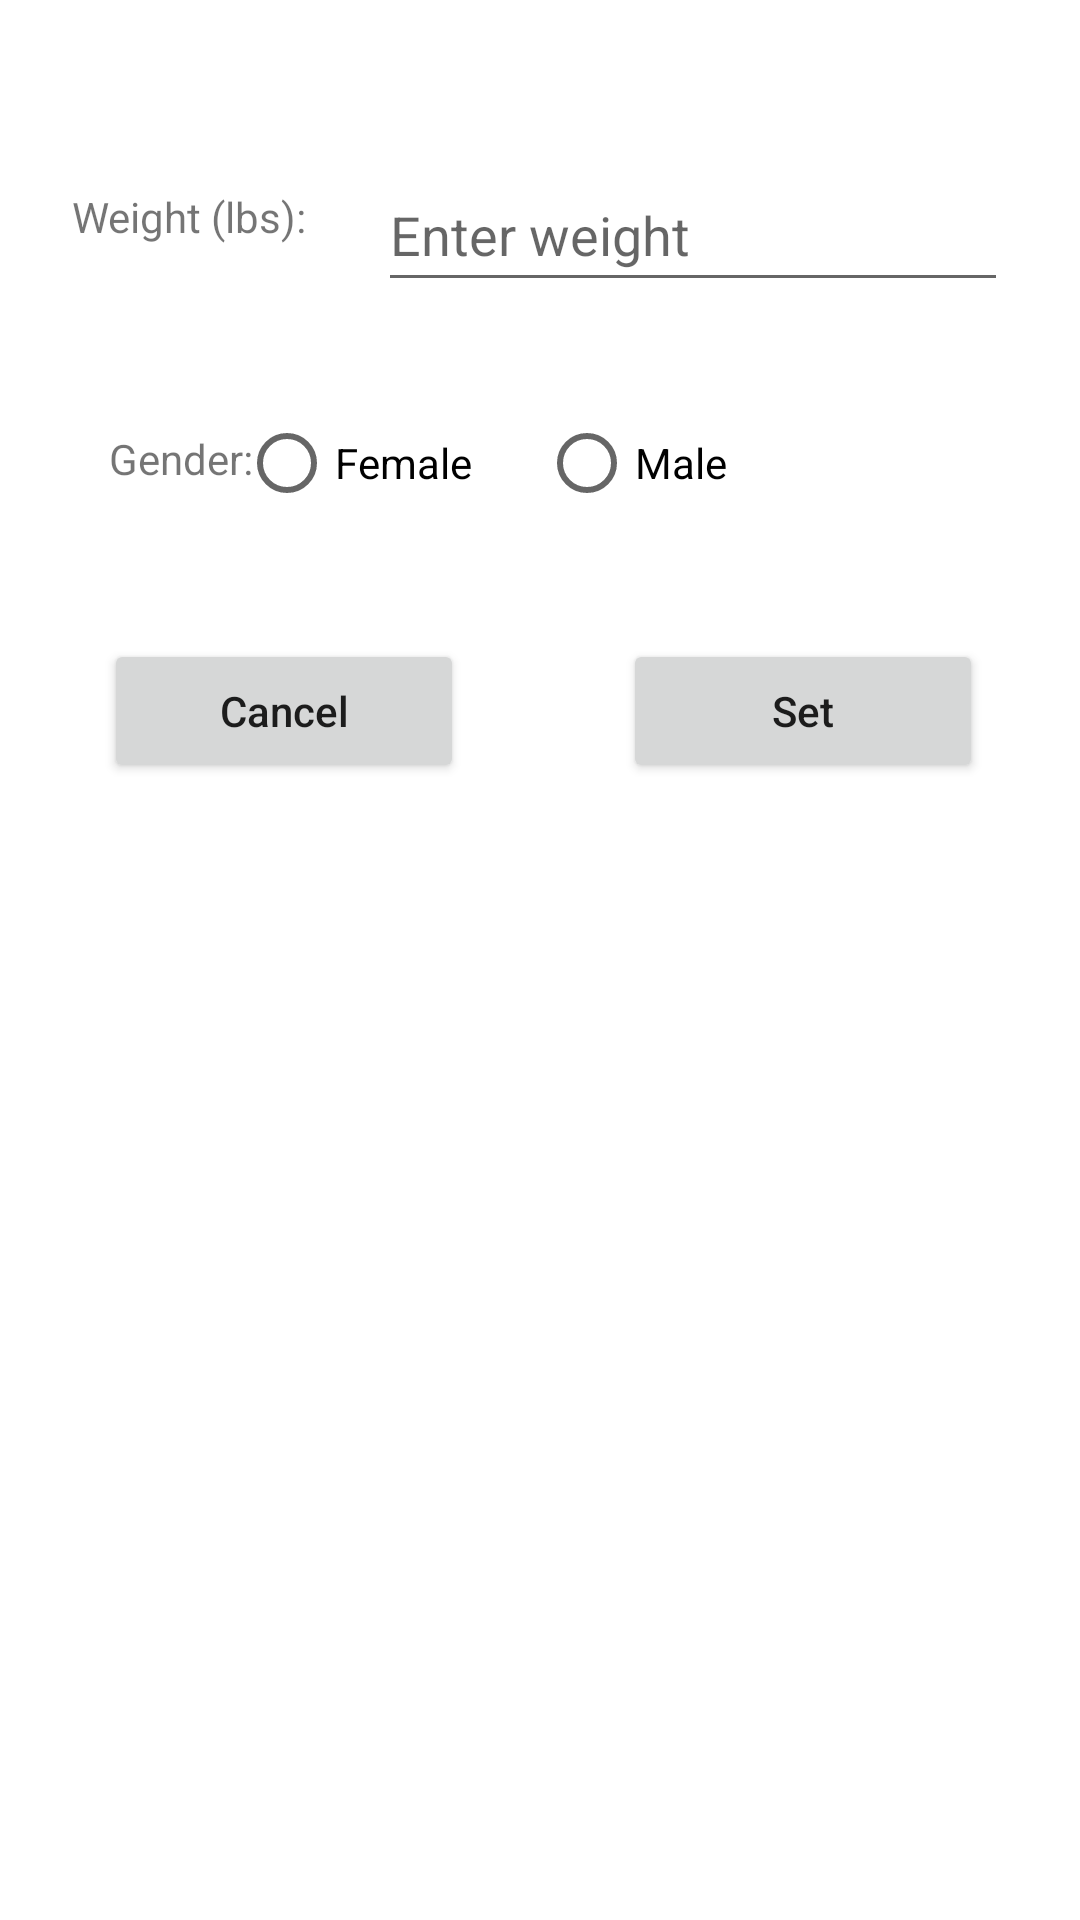

Write the Android layout XML for this screen, with the resource values it uses.
<!-- AndroidManifest.xml: application theme Theme.BacFragment -->
<!-- res/layout/fragment_set_profile.xml -->
<?xml version="1.0" encoding="utf-8"?>
<androidx.constraintlayout.widget.ConstraintLayout xmlns:android="http://schemas.android.com/apk/res/android"
    xmlns:app="http://schemas.android.com/apk/res-auto"
    xmlns:tools="http://schemas.android.com/tools"
    android:id="@+id/frameLayout3"
    android:layout_width="match_parent"
    android:layout_height="match_parent"
    tools:context=".setProfileFragment">

    <TextView
        android:id="@+id/weight_lbs_txt"
        android:layout_width="wrap_content"
        android:layout_height="wrap_content"
        android:text="@string/weight_lbs"
        app:layout_constraintBottom_toBottomOf="parent"
        app:layout_constraintEnd_toEndOf="parent"
        app:layout_constraintEnd_toStartOf="@+id/weight_input"
        app:layout_constraintHorizontal_bias="0.126"
        app:layout_constraintStart_toStartOf="parent"
        app:layout_constraintTop_toTopOf="parent"
        app:layout_constraintVertical_bias="0.101"
        tools:layout_editor_absoluteY="48dp" />

    <EditText
        android:id="@+id/weight_input"
        android:layout_width="wrap_content"
        android:layout_height="wrap_content"
        android:ems="10"
        android:hint="@string/hint_weight"
        android:importantForAutofill="no"
        android:inputType="number"
        android:minHeight="48dp"
        android:text="@string/weight_input"
        app:layout_constraintBottom_toBottomOf="parent"
        app:layout_constraintEnd_toEndOf="parent"
        app:layout_constraintHorizontal_bias="0.0"
        app:layout_constraintStart_toEndOf="@+id/weight_lbs_txt"
        app:layout_constraintTop_toTopOf="parent"
        app:layout_constraintVertical_bias="0.089"
        tools:ignore="TextContrastCheck" />

    <TextView
        android:id="@+id/gender_txt"
        app:layout_constraintBottom_toBottomOf="parent"
        app:layout_constraintEnd_toEndOf="parent"
        app:layout_constraintHorizontal_bias="0.116"
        app:layout_constraintStart_toStartOf="parent"
        app:layout_constraintTop_toTopOf="parent"
        app:layout_constraintVertical_bias="0.231"
        android:layout_width="wrap_content"
        android:layout_height="wrap_content"
        android:text="@string/gender"
        tools:layout_editor_absoluteX="78dp"
        tools:layout_editor_absoluteY="122dp" />

    <RadioGroup
        android:id="@+id/gender_group"
        android:layout_width="wrap_content"
        android:layout_height="wrap_content"
        android:orientation="horizontal"
        app:layout_constraintBottom_toBottomOf="parent"
        app:layout_constraintEnd_toEndOf="parent"
        app:layout_constraintHorizontal_bias="0.498"
        app:layout_constraintStart_toStartOf="parent"
        app:layout_constraintTop_toTopOf="parent"
        app:layout_constraintVertical_bias="0.22">


        <RadioButton
            android:id="@+id/female"
            android:layout_width="100dp"
            android:layout_height="wrap_content"
            android:text="@string/female" />

        <RadioButton
            android:id="@+id/male"
            android:layout_width="100dp"
            android:layout_height="wrap_content"
            android:text="@string/male" />
    </RadioGroup>

    <Button
        android:id="@+id/cancel"
        android:layout_width="120dp"
        android:layout_height="wrap_content"
        android:text="@string/cancel"
        android:textAppearance="@style/TextAppearance.AppCompat.Body2"
        app:layout_constraintBottom_toBottomOf="parent"
        app:layout_constraintEnd_toEndOf="parent"
        app:layout_constraintHorizontal_bias="0.144"
        app:layout_constraintStart_toStartOf="parent"
        app:layout_constraintTop_toTopOf="parent"
        app:layout_constraintVertical_bias="0.36" />

    <Button
        android:id="@+id/set2"
        android:layout_width="120dp"
        android:layout_height="wrap_content"
        android:text="@string/set"
        android:textAppearance="@style/TextAppearance.AppCompat.Body2"
        app:layout_constraintBottom_toBottomOf="parent"
        app:layout_constraintEnd_toEndOf="parent"
        app:layout_constraintHorizontal_bias="0.62"
        app:layout_constraintStart_toEndOf="@+id/cancel"
        app:layout_constraintTop_toTopOf="parent"
        app:layout_constraintVertical_bias="0.36" />


</androidx.constraintlayout.widget.ConstraintLayout>
<!-- resources referenced by this layout -->
<resources>
  <string name="cancel">Cancel</string>
  <string name="female">Female</string>
  <string name="gender">Gender:</string>
  <string name="hint_weight">Enter weight</string>
  <string name="male">Male</string>
  <string name="set">Set</string>
  <string name="weight_input" />
  
      //Buttons
  <string name="weight_lbs">Weight (lbs):</string>
  <style name="Theme.BacFragment" parent="Theme.MaterialComponents.DayNight.DarkActionBar">
          
          <item name="colorPrimary">@color/purple_500</item>
          <item name="colorPrimaryVariant">@color/purple_700</item>
          <item name="colorOnPrimary">@color/white</item>
          
          <item name="colorSecondary">@color/teal_200</item>
          <item name="colorSecondaryVariant">@color/teal_700</item>
          <item name="colorOnSecondary">@color/black</item>
          
          <item name="android:statusBarColor" tools:targetApi="l">?attr/colorPrimaryVariant</item>
          
      </style>
  <!-- not gathered from this repository: default colours our renderer supplied (Android Studio template values) -->
  <color name="purple_500">#FF6200EE</color>
  <color name="purple_700">#FF3700B3</color>
  <color name="teal_200">#FF03DAC5</color>
  <color name="teal_700">#FF018786</color>
  <color name="black">#FF000000</color>
  <color name="white">#FFFFFFFF</color>
</resources>
